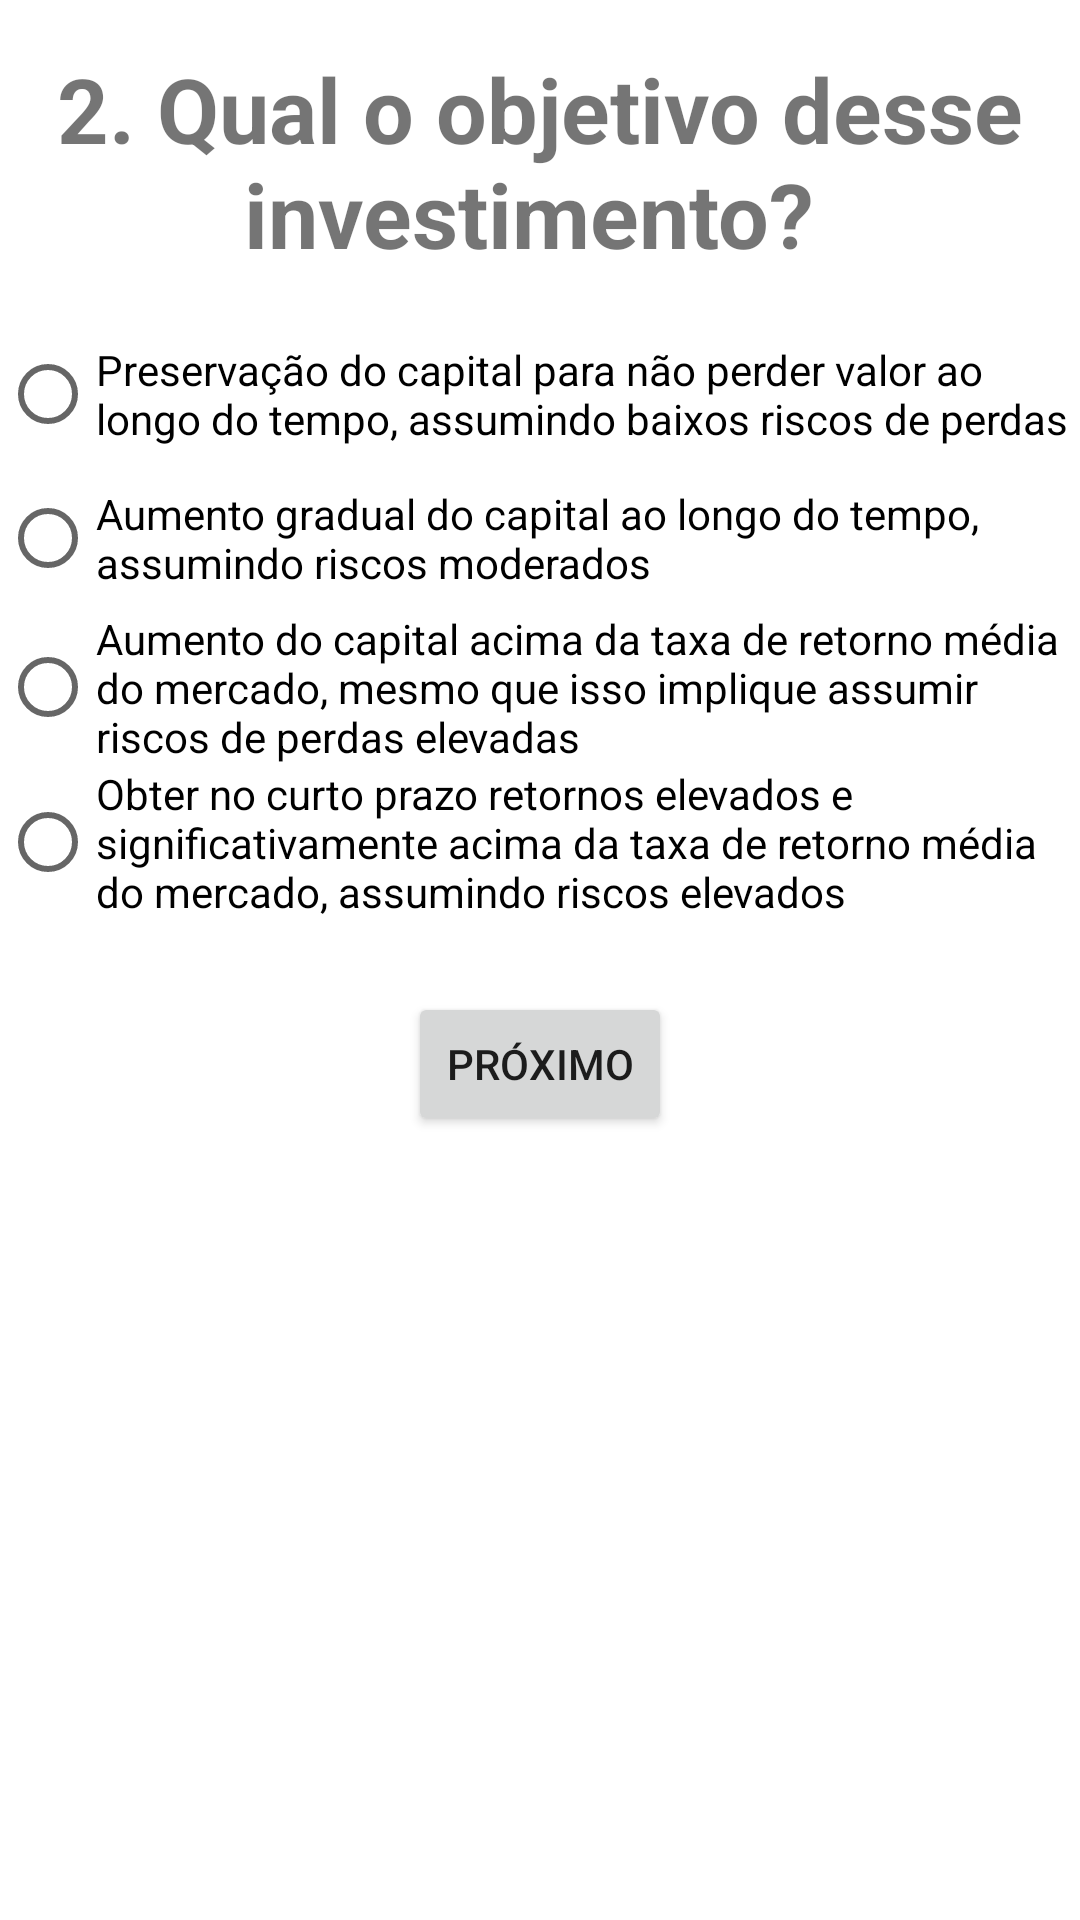

The Android layout XML behind this screen, and the referenced resources:
<!-- AndroidManifest.xml: application theme Theme.TP3FDAInvestidor -->
<!-- res/layout/fragment_pergunta2.xml -->
<?xml version="1.0" encoding="utf-8"?>
<androidx.constraintlayout.widget.ConstraintLayout xmlns:android="http://schemas.android.com/apk/res/android"
    xmlns:app="http://schemas.android.com/apk/res-auto"
    xmlns:tools="http://schemas.android.com/tools"
    android:id="@+id/frameLayout2"
    android:layout_width="match_parent"
    android:layout_height="match_parent"
    tools:context=".fragment.Pergunta2Fragment" >

    <TextView
        android:id="@+id/textViewPergunta2"
        android:layout_width="wrap_content"
        android:layout_height="wrap_content"
        android:layout_marginStart="8dp"
        android:layout_marginTop="16dp"
        android:layout_marginEnd="8dp"
        android:text="2. Qual o objetivo desse investimento? "
        android:textAlignment="center"
        android:textSize="30sp"
        android:textStyle="bold"
        app:layout_constraintEnd_toEndOf="parent"
        app:layout_constraintStart_toStartOf="parent"
        app:layout_constraintTop_toTopOf="parent" />

    <RadioGroup
        android:id="@+id/radioGroup8"
        android:layout_width="wrap_content"
        android:layout_height="wrap_content"
        android:layout_marginStart="16dp"
        android:layout_marginTop="16dp"
        android:layout_marginEnd="16dp"
        app:layout_constraintEnd_toEndOf="parent"
        app:layout_constraintStart_toStartOf="parent"
        app:layout_constraintTop_toBottomOf="@+id/textViewPergunta2">

        <RadioButton
            android:id="@+id/radioButtonP2R1"
            android:layout_width="match_parent"
            android:layout_height="wrap_content"
            android:text="Preservação do capital para não perder valor ao longo do tempo, assumindo baixos riscos de perdas" />

        <RadioButton
            android:id="@+id/radioButtonP2R2"
            android:layout_width="match_parent"
            android:layout_height="wrap_content"
            android:text="Aumento gradual do capital ao longo do tempo, assumindo riscos moderados" />

        <RadioButton
            android:id="@+id/radioButtonP2R3"
            android:layout_width="match_parent"
            android:layout_height="wrap_content"
            android:text="Aumento do capital acima da taxa de retorno média do mercado, mesmo que isso implique assumir riscos de perdas elevadas" />

        <RadioButton
            android:id="@+id/radioButtonP2R4"
            android:layout_width="match_parent"
            android:layout_height="wrap_content"
            android:text="Obter no curto prazo retornos elevados e significativamente acima da taxa de retorno média do mercado, assumindo riscos elevados" />
    </RadioGroup>

    <Button
        android:id="@+id/btnPergunta3"
        android:layout_width="wrap_content"
        android:layout_height="wrap_content"
        android:layout_marginTop="24dp"
        android:text="próximo"
        app:layout_constraintEnd_toEndOf="parent"
        app:layout_constraintStart_toStartOf="parent"
        app:layout_constraintTop_toBottomOf="@+id/radioGroup8" />

</androidx.constraintlayout.widget.ConstraintLayout>
<!-- resources referenced by this layout -->
<resources>
  <style name="Theme.TP3FDAInvestidor" parent="Theme.MaterialComponents.DayNight.DarkActionBar">
          
          <item name="colorPrimary">@color/purple_500</item>
          <item name="colorPrimaryVariant">@color/purple_700</item>
          <item name="colorOnPrimary">@color/white</item>
          
          <item name="colorSecondary">@color/teal_200</item>
          <item name="colorSecondaryVariant">@color/teal_700</item>
          <item name="colorOnSecondary">@color/black</item>
          
          <item name="android:statusBarColor" tools:targetApi="l">?attr/colorPrimaryVariant</item>
          
      </style>
  <!-- not gathered from this repository: default colours our renderer supplied (Android Studio template values) -->
  <color name="purple_500">#FF6200EE</color>
  <color name="purple_700">#FF3700B3</color>
  <color name="teal_200">#FF03DAC5</color>
  <color name="teal_700">#FF018786</color>
  <color name="black">#FF000000</color>
  <color name="white">#FFFFFFFF</color>
</resources>
